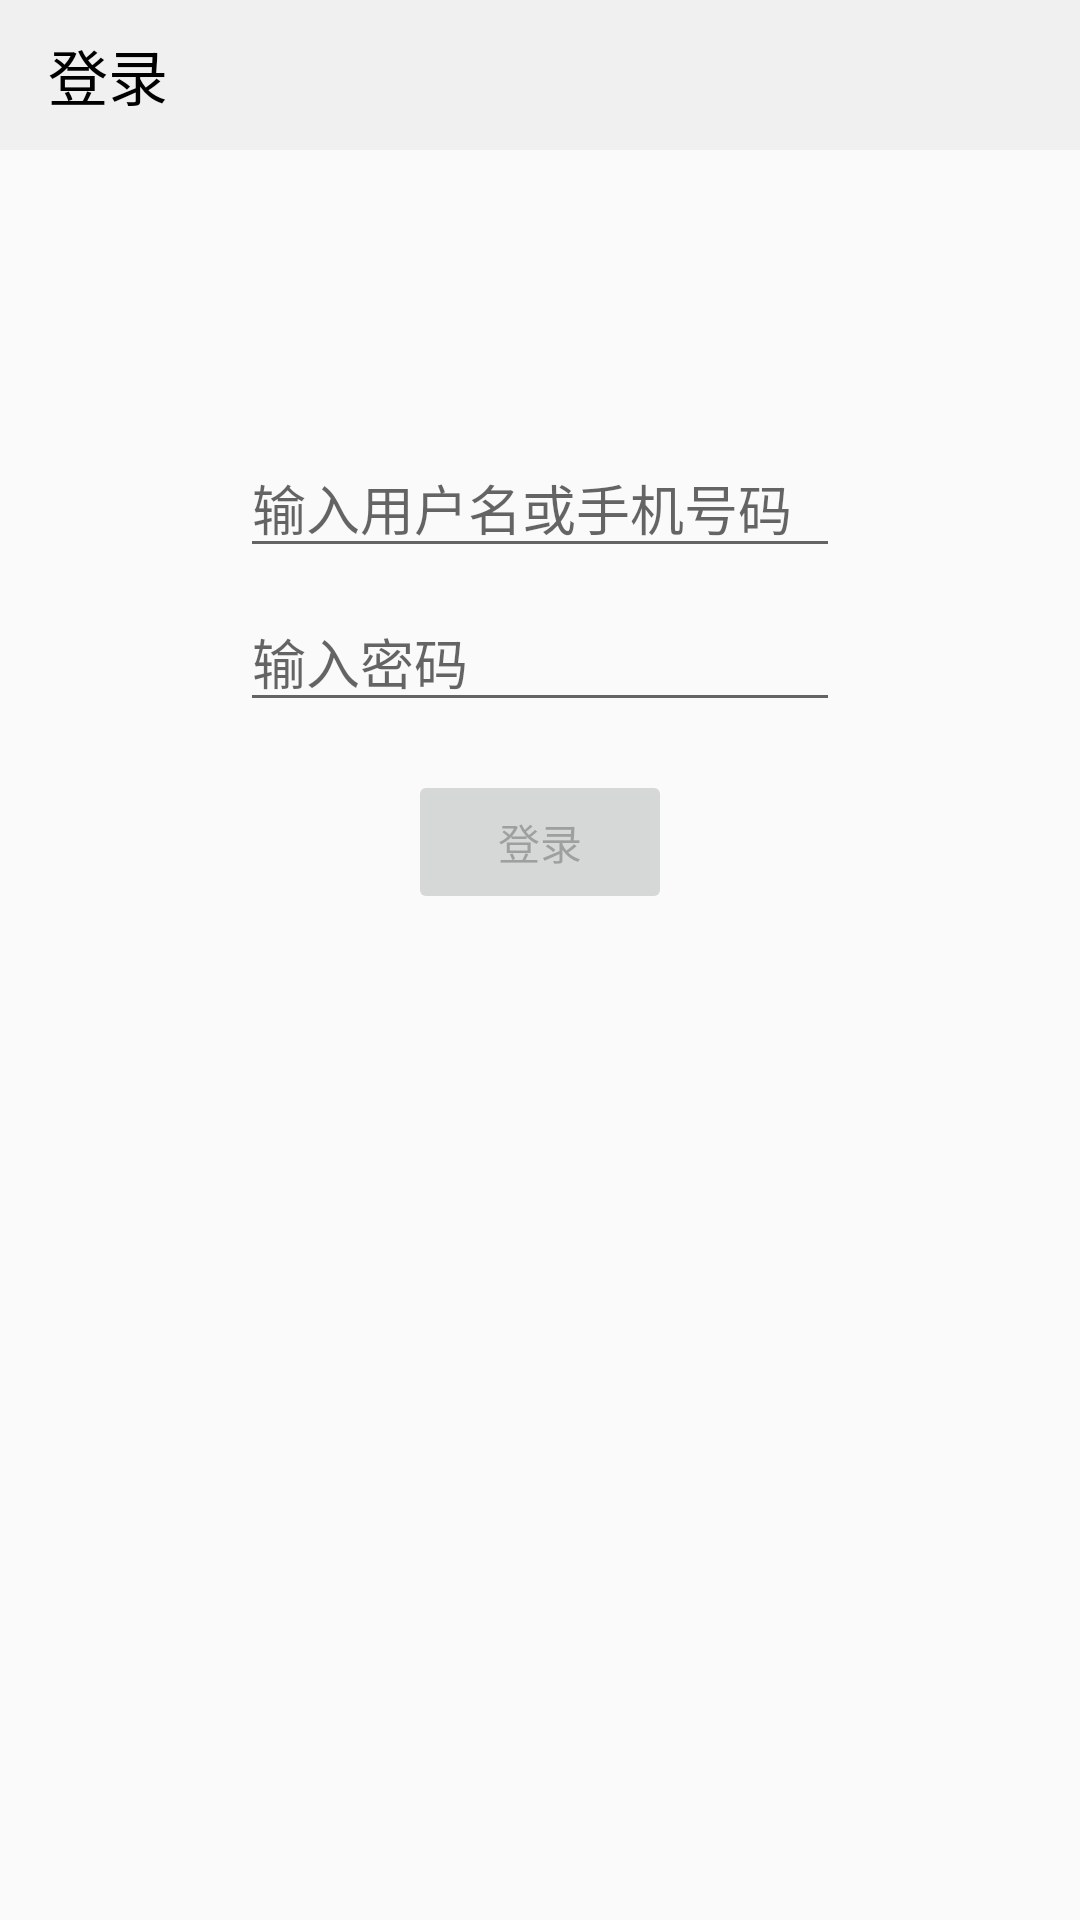

The Android layout XML behind this screen, and the referenced resources:
<!-- AndroidManifest.xml: application theme Theme.智能蜂箱 -->
<!-- res/layout/activity_login.xml -->
<?xml version="1.0" encoding="utf-8"?>
<LinearLayout xmlns:android="http://schemas.android.com/apk/res/android"
    xmlns:app="http://schemas.android.com/apk/res-auto"
    xmlns:tools="http://schemas.android.com/tools"
    android:id="@+id/container"
    android:layout_width="match_parent"
    android:layout_height="match_parent"
    android:orientation="vertical"
    tools:context=".login.ui.login.LoginActivity">

    <androidx.appcompat.widget.Toolbar
        android:layout_width="match_parent"
        android:layout_height="@dimen/navBarHeight"
        android:background="@color/darkWhite"
        app:title="登录"
        app:titleTextColor="@color/black"
        app:layout_scrollFlags="scroll|enterAlwaysCollapsed">
    </androidx.appcompat.widget.Toolbar>

    <EditText
        android:id="@+id/username"
        android:layout_width="200dp"
        android:layout_height="wrap_content"
        android:layout_marginStart="24dp"
        android:layout_marginTop="96dp"
        android:layout_marginEnd="24dp"
        android:hint="@string/prompt_email"
        android:inputType="textEmailAddress"
        android:selectAllOnFocus="true"
        android:layout_gravity="center"/>

    <EditText
        android:id="@+id/password"
        android:layout_width="200dp"
        android:layout_height="wrap_content"
        android:layout_marginStart="24dp"
        android:layout_marginTop="8dp"
        android:layout_marginEnd="24dp"
        android:hint="@string/prompt_password"
        android:imeActionLabel="@string/action_sign_in_short"
        android:imeOptions="actionDone"
        android:inputType="textPassword"
        android:selectAllOnFocus="true"
        android:layout_gravity="center" />

    <Button
        android:id="@+id/login"
        android:layout_width="wrap_content"
        android:layout_height="wrap_content"
        android:layout_gravity="center"
        android:layout_marginStart="48dp"
        android:layout_marginTop="16dp"
        android:layout_marginEnd="48dp"
        android:layout_marginBottom="64dp"
        android:enabled="false"
        android:text="@string/action_sign_in" />

    <ProgressBar
        android:id="@+id/loading"
        android:layout_width="wrap_content"
        android:layout_height="wrap_content"
        android:layout_gravity="center"
        android:layout_marginStart="32dp"
        android:layout_marginTop="64dp"
        android:layout_marginEnd="32dp"
        android:layout_marginBottom="64dp"
        android:visibility="gone" />
</LinearLayout>
<!-- resources referenced by this layout -->
<resources>
  <color name="black">#FF000000</color>
  <color name="darkWhite">#f0f0f0</color>
  <dimen name="navBarHeight">50dp</dimen>
  <string name="action_sign_in">登录</string>
  <string name="action_sign_in_short">登录</string>
  <string name="prompt_email">输入用户名或手机号码</string>
  <string name="prompt_password">输入密码</string>
  <style name="Theme.智能蜂箱" parent="Theme.AppCompat.DayNight.NoActionBar">
          
          <item name="colorPrimary">@color/darkWhite</item>
          <item name="colorPrimaryVariant">@color/purple_700</item>
          <item name="colorOnPrimary">@color/white</item>
          
          <item name="colorSecondary">@color/teal_200</item>
          <item name="colorSecondaryVariant">@color/teal_700</item>
          <item name="colorOnSecondary">@color/black</item>
          
          <item name="android:statusBarColor" tools:targetApi="l">?attr/colorPrimaryVariant</item>
          
      </style>
  <color name="purple_700">#FF3700B3</color>
  <color name="white">#FFFFFFFF</color>
  <color name="teal_200">#FF03DAC5</color>
  <color name="teal_700">#FF018786</color>
</resources>
